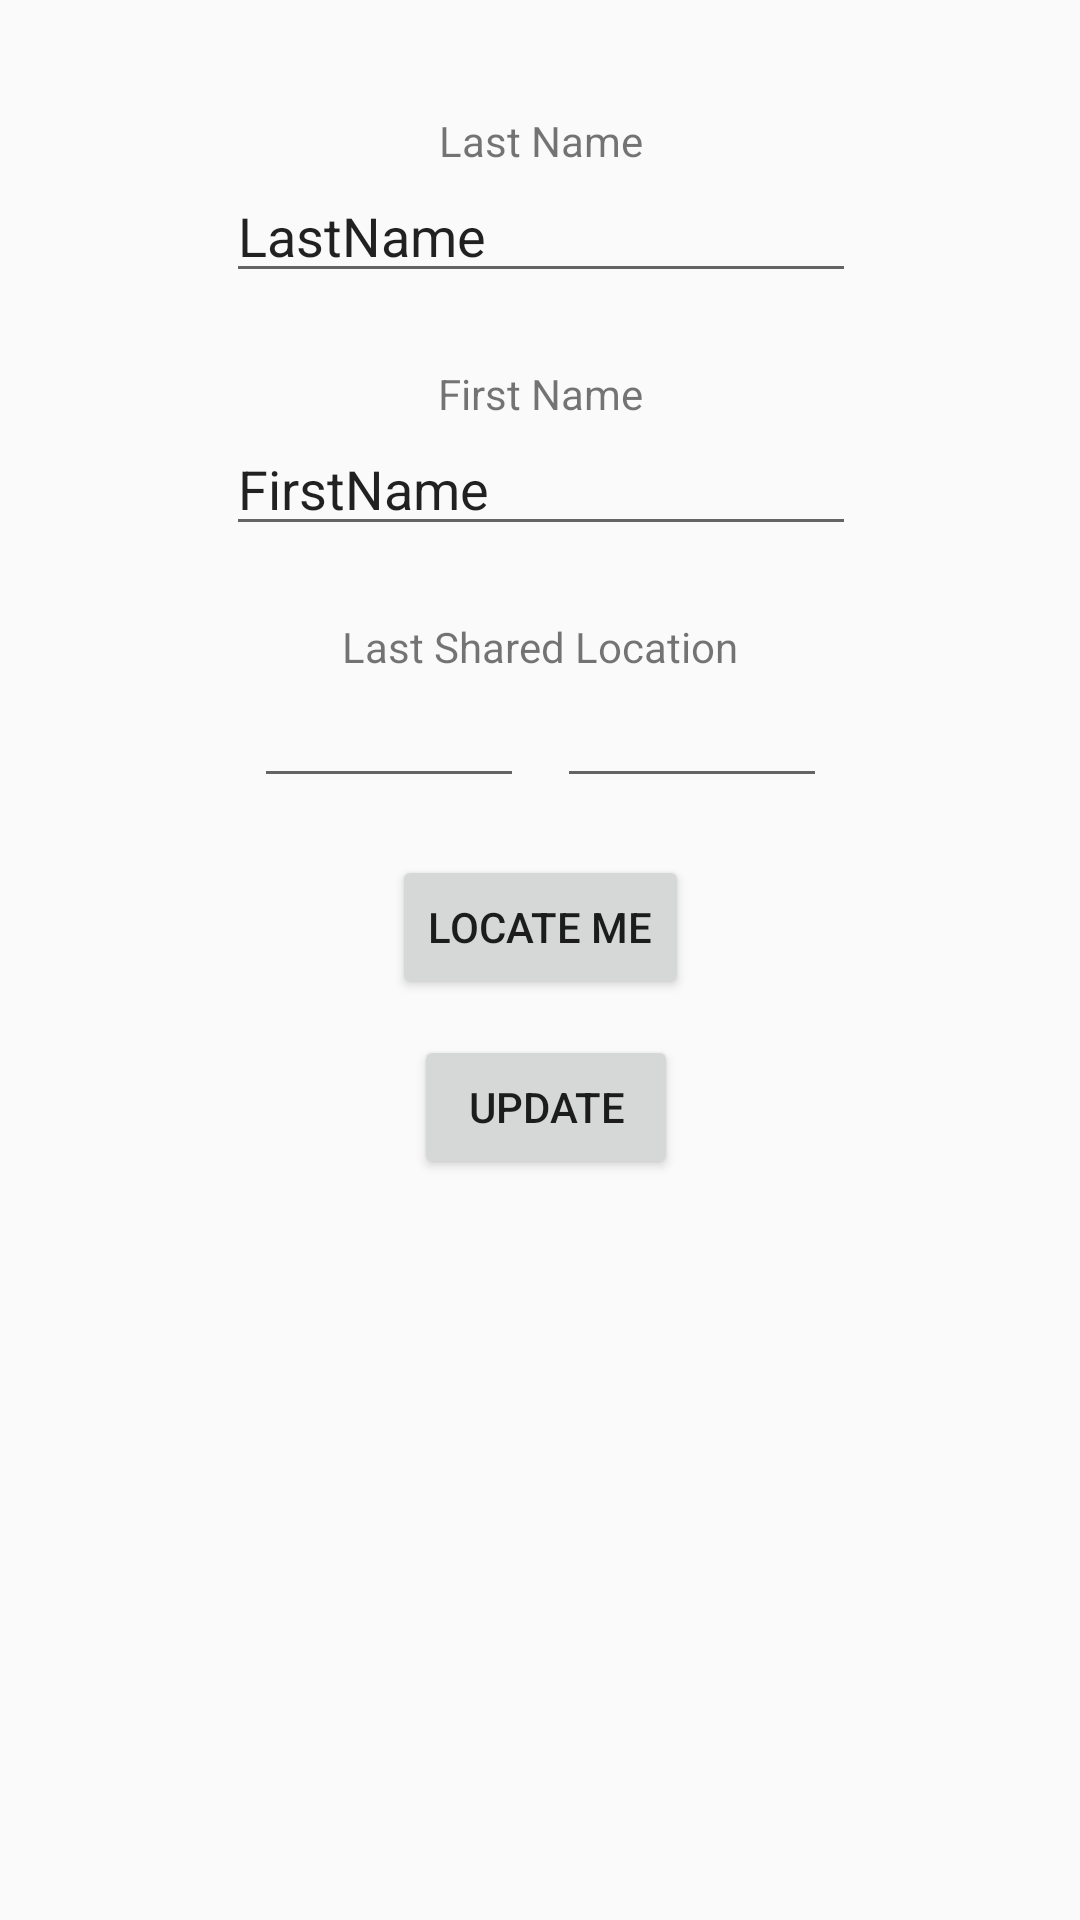

Produce the Android XML layout that renders to this screen, including the resource entries it uses.
<!-- AndroidManifest.xml: application theme AppTheme -->
<!-- res/layout/personal_data_manager.xml -->
<?xml version="1.0" encoding="utf-8"?>
<androidx.constraintlayout.widget.ConstraintLayout xmlns:android="http://schemas.android.com/apk/res/android"
    xmlns:app="http://schemas.android.com/apk/res-auto"
    xmlns:tools="http://schemas.android.com/tools"
    android:layout_width="match_parent"
    android:layout_height="match_parent"
    tools:context=".PersonalDataManager">

    <Button
        android:id="@+id/button"
        android:layout_width="wrap_content"
        android:layout_height="wrap_content"
        android:layout_marginTop="12dp"
        android:onClick="buttonUpdate"
        android:text="Update"
        app:layout_constraintEnd_toEndOf="parent"
        app:layout_constraintHorizontal_bias="0.507"
        app:layout_constraintStart_toStartOf="parent"
        app:layout_constraintTop_toBottomOf="@+id/button3" />

    <EditText
        android:id="@+id/editTextLastName"
        android:layout_width="wrap_content"
        android:layout_height="wrap_content"
        android:ems="10"
        android:inputType="textPersonName"
        android:text="LastName"
        app:layout_constraintEnd_toEndOf="parent"
        app:layout_constraintHorizontal_bias="0.502"
        app:layout_constraintStart_toStartOf="parent"
        app:layout_constraintTop_toBottomOf="@+id/textView2" />

    <EditText
        android:id="@+id/editTextFirstName"
        android:layout_width="wrap_content"
        android:layout_height="wrap_content"
        android:ems="10"
        android:inputType="textPersonName"
        android:text="FirstName"
        app:layout_constraintEnd_toEndOf="parent"
        app:layout_constraintHorizontal_bias="0.502"
        app:layout_constraintStart_toStartOf="parent"
        app:layout_constraintTop_toBottomOf="@+id/textView3" />

    <EditText
        android:id="@+id/editTextLatitude"
        android:layout_width="90dp"
        android:layout_height="41dp"
        android:ems="10"
        android:inputType="numberDecimal"
        app:layout_constraintEnd_toEndOf="parent"
        app:layout_constraintHorizontal_bias="0.314"
        app:layout_constraintStart_toStartOf="parent"
        app:layout_constraintTop_toBottomOf="@+id/textView4" />

    <EditText
        android:id="@+id/editTextLongitude"
        android:layout_width="90dp"
        android:layout_height="41dp"
        android:ems="10"
        android:inputType="numberDecimal"
        app:layout_constraintEnd_toEndOf="parent"
        app:layout_constraintHorizontal_bias="0.688"
        app:layout_constraintStart_toStartOf="parent"
        app:layout_constraintTop_toBottomOf="@+id/textView4" />

    <TextView
        android:id="@+id/textView2"
        android:layout_width="wrap_content"
        android:layout_height="wrap_content"
        android:text="Last Name"
        app:layout_constraintBottom_toBottomOf="parent"
        app:layout_constraintEnd_toEndOf="parent"
        app:layout_constraintHorizontal_bias="0.501"
        app:layout_constraintStart_toStartOf="parent"
        app:layout_constraintTop_toTopOf="parent"
        app:layout_constraintVertical_bias="0.06" />

    <TextView
        android:id="@+id/textView3"
        android:layout_width="wrap_content"
        android:layout_height="wrap_content"
        android:layout_marginTop="24dp"
        android:text="First Name"
        app:layout_constraintEnd_toEndOf="parent"
        app:layout_constraintStart_toStartOf="parent"
        app:layout_constraintTop_toBottomOf="@+id/editTextLastName" />

    <TextView
        android:id="@+id/textView4"
        android:layout_width="wrap_content"
        android:layout_height="wrap_content"
        android:layout_marginTop="24dp"
        android:text="Last Shared Location"
        app:layout_constraintEnd_toEndOf="parent"
        app:layout_constraintStart_toStartOf="parent"
        app:layout_constraintTop_toBottomOf="@+id/editTextFirstName" />

    <Button
        android:id="@+id/button3"
        android:layout_width="wrap_content"
        android:layout_height="wrap_content"
        android:layout_marginTop="60dp"
        android:onClick="buttonLocateMe"
        android:text="Locate me"
        app:layout_constraintEnd_toEndOf="parent"
        app:layout_constraintStart_toStartOf="parent"
        app:layout_constraintTop_toBottomOf="@+id/textView4" />

</androidx.constraintlayout.widget.ConstraintLayout>
<!-- resources referenced by this layout -->
<resources>
  <style name="AppTheme" parent="Theme.AppCompat.Light.DarkActionBar">
          
          <item name="colorPrimary">@color/colorPrimary</item>
          <item name="colorPrimaryDark">@color/colorPrimaryDark</item>
          <item name="colorAccent">@color/colorAccent</item>
      </style>
  <color name="colorPrimary">#6200EE</color>
  <color name="colorPrimaryDark">#3700B3</color>
  <color name="colorAccent">#03DAC5</color>
</resources>
